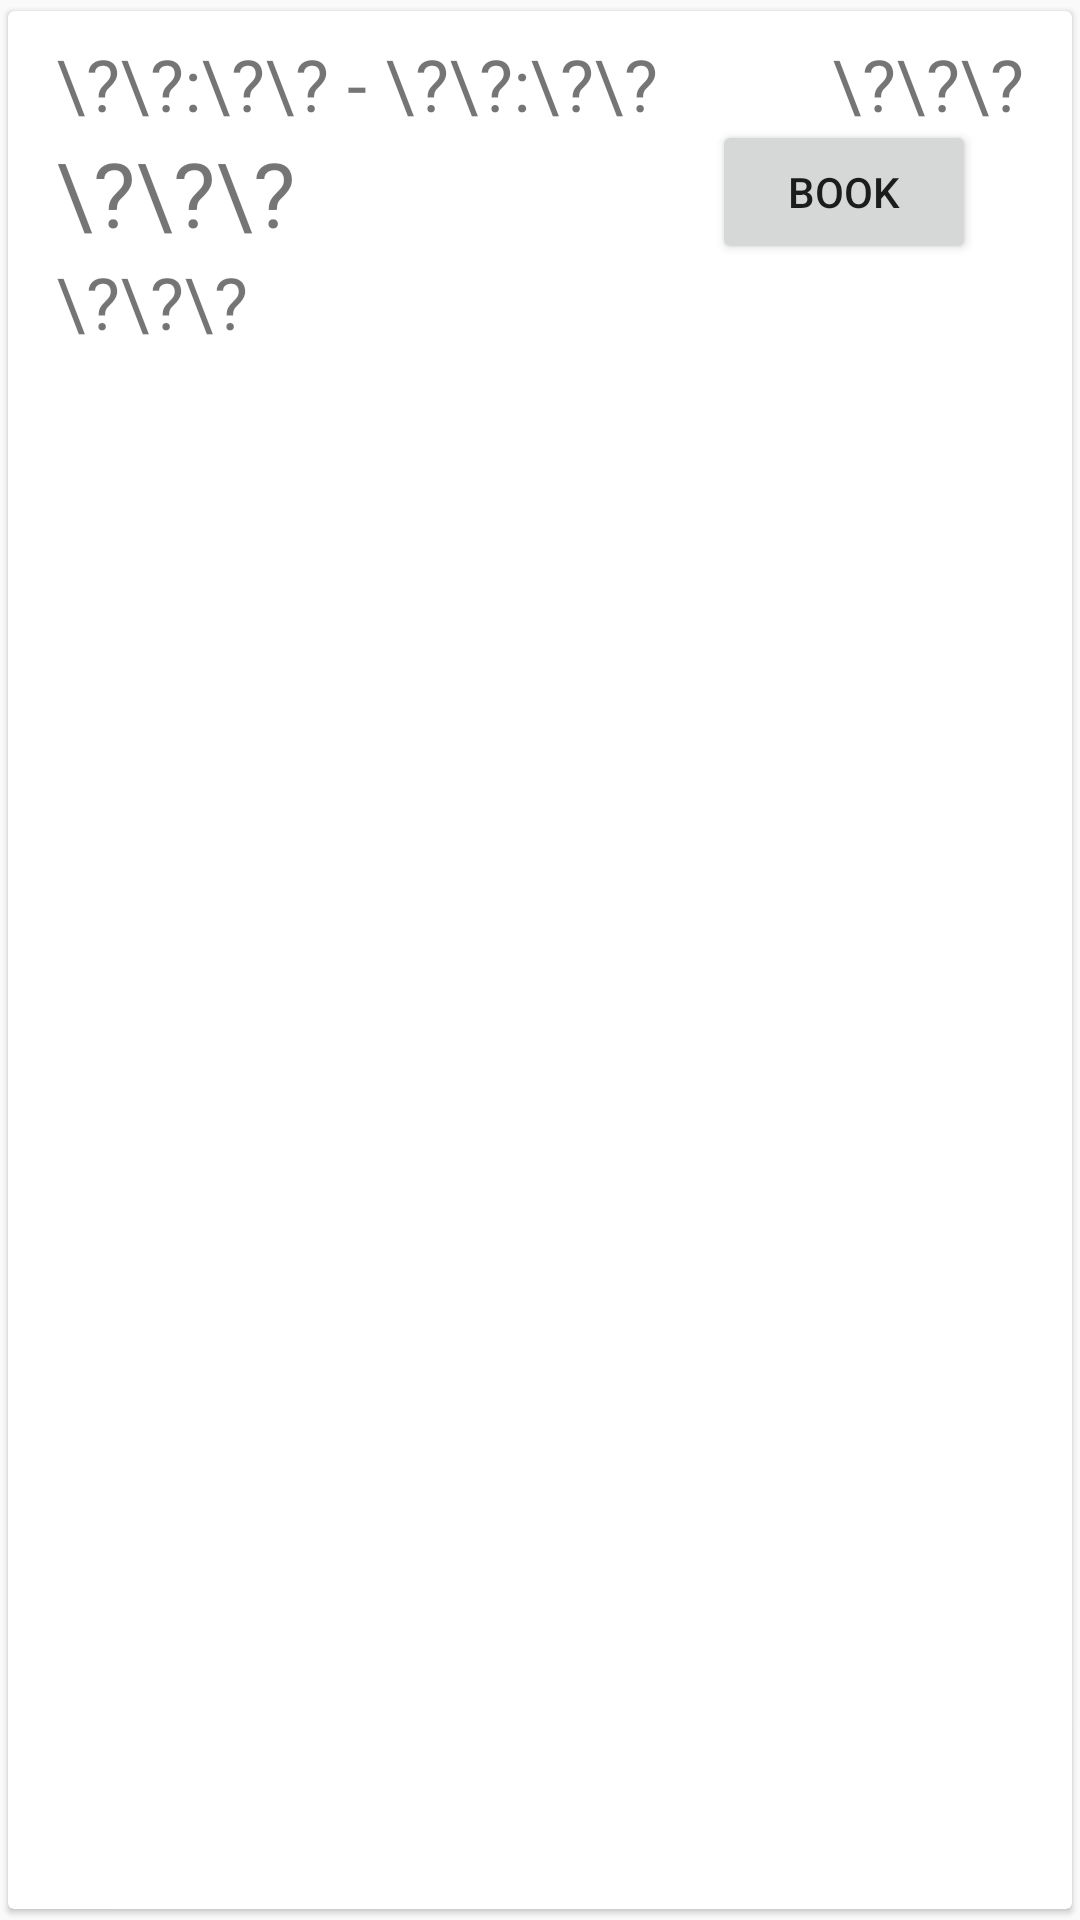

Layout XML and referenced resources for this Android screen:
<!-- AndroidManifest.xml: application theme AppTheme -->
<!-- res/layout/fragment_lesson.xml -->
<?xml version="1.0" encoding="utf-8"?>
<android.support.v7.widget.CardView xmlns:android="http://schemas.android.com/apk/res/android"
    xmlns:app="http://schemas.android.com/apk/res-auto"
    android:id="@+id/cv"
    android:layout_width="match_parent"
    android:layout_height="wrap_content"
    android:clickable="true"
    android:foreground="?android:attr/selectableItemBackground"
    app:cardBackgroundColor="@android:color/white"
    app:cardCornerRadius="2dp"
    app:cardElevation="1.2dp"
    app:cardMaxElevation="2dp"
    app:cardPreventCornerOverlap="true"
    app:cardUseCompatPadding="true"
    app:contentPadding="16dp"
    app:contentPaddingBottom="8dp"
    app:contentPaddingTop="8dp">

    <RelativeLayout
        android:layout_width="match_parent"
        android:layout_height="wrap_content">

        <TextView
            android:id="@+id/subject"
            android:layout_width="wrap_content"
            android:layout_height="wrap_content"
            android:layout_alignParentStart="true"
            android:layout_below="@+id/time"
            android:ellipsize="end"
            android:singleLine="true"
            android:text="\?\?\?"
            android:textSize="30sp" />

        <TextView
            android:id="@+id/teachers"
            android:layout_width="wrap_content"
            android:layout_height="wrap_content"
            android:layout_alignParentStart="true"
            android:layout_below="@+id/subject"
            android:text="\?\?\?"
            android:textSize="24sp" />

        <TextView
            android:id="@+id/extra"
            android:layout_width="wrap_content"
            android:layout_height="wrap_content"
            android:layout_alignParentEnd="true"
            android:layout_alignParentTop="true"
            android:layout_toEndOf="@+id/time"
            android:ellipsize="middle"
            android:singleLine="true"
            android:text="\?\?\?"
            android:textAlignment="viewEnd"
            android:textSize="24sp" />

        <TextView
            android:id="@+id/time"
            android:layout_width="wrap_content"
            android:layout_height="wrap_content"
            android:layout_alignParentStart="true"
            android:layout_alignParentTop="true"
            android:text="\?\?:\?\? - \?\?:\?\?"
            android:singleLine="true"
            android:ellipsize="none"
            android:textSize="24sp" />

        <Button
            android:id="@+id/bookButton"
            android:layout_width="wrap_content"
            android:layout_height="wrap_content"
            android:layout_alignParentEnd="true"
            android:layout_centerVertical="true"
            android:layout_marginEnd="16dp"
            android:text="Book" />
    </RelativeLayout>
</android.support.v7.widget.CardView>
<!-- resources referenced by this layout -->
<resources>
  <style name="AppTheme" parent="Theme.AppCompat.Light.DarkActionBar">
          
          <item name="colorPrimary">@color/colorPrimary</item>
          <item name="colorPrimaryDark">@color/colorPrimaryDark</item>
          <item name="colorAccent">@color/colorAccent</item>
          <item name="preferenceTheme">@style/PreferenceThemeOverlay.v14.Material</item>
          <item name="alertDialogTheme">@style/AppAlertDialog</item>
      </style>
  <color name="colorPrimary">#007B50</color>
  <color name="colorPrimaryDark">#005747</color>
  <color name="colorAccent">#CB4412</color>
  <style name="AppAlertDialog" parent="Theme.AppCompat.Light.Dialog.Alert">
          <item name="colorAccent">@color/colorAccent</item>
      </style>
</resources>
